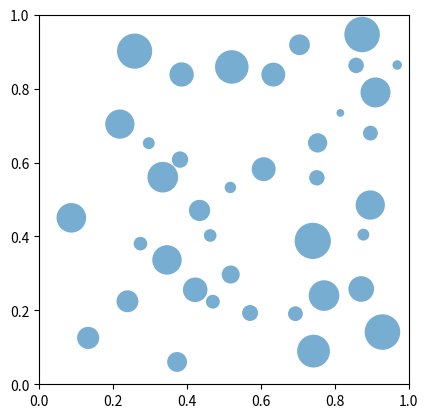

Python code for this plot:
# -*- coding: utf-8 -*-
"""Circle Packing Visualization.ipynb

Automatically generated by Colab.

Original file is located at
    https://colab.research.google.com/drive/1vFlyDvWbwLJ0ArmxuS5YMyp5cvsTzjy-
"""

import matplotlib.pyplot as plt
import random

def generate_circle_packing(num_circles):
    circles = []
    for _ in range(num_circles):
        r = random.uniform(0.01, 0.05)
        x, y = random.uniform(r, 1 - r), random.uniform(r, 1 - r)
        overlapping = any((x - cx) ** 2 + (y - cy) ** 2 < (r + cr) ** 2 for cx, cy, cr in circles)
        if not overlapping:
            circles.append((x, y, r))
    return circles

# Example usage
circles = generate_circle_packing(50)
fig, ax = plt.subplots()
ax.set_aspect('equal')
for x, y, r in circles:
    circle = plt.Circle((x, y), r, fill=True, alpha=0.6)
    ax.add_artist(circle)
plt.xlim(0, 1)
plt.ylim(0, 1)
plt.show()